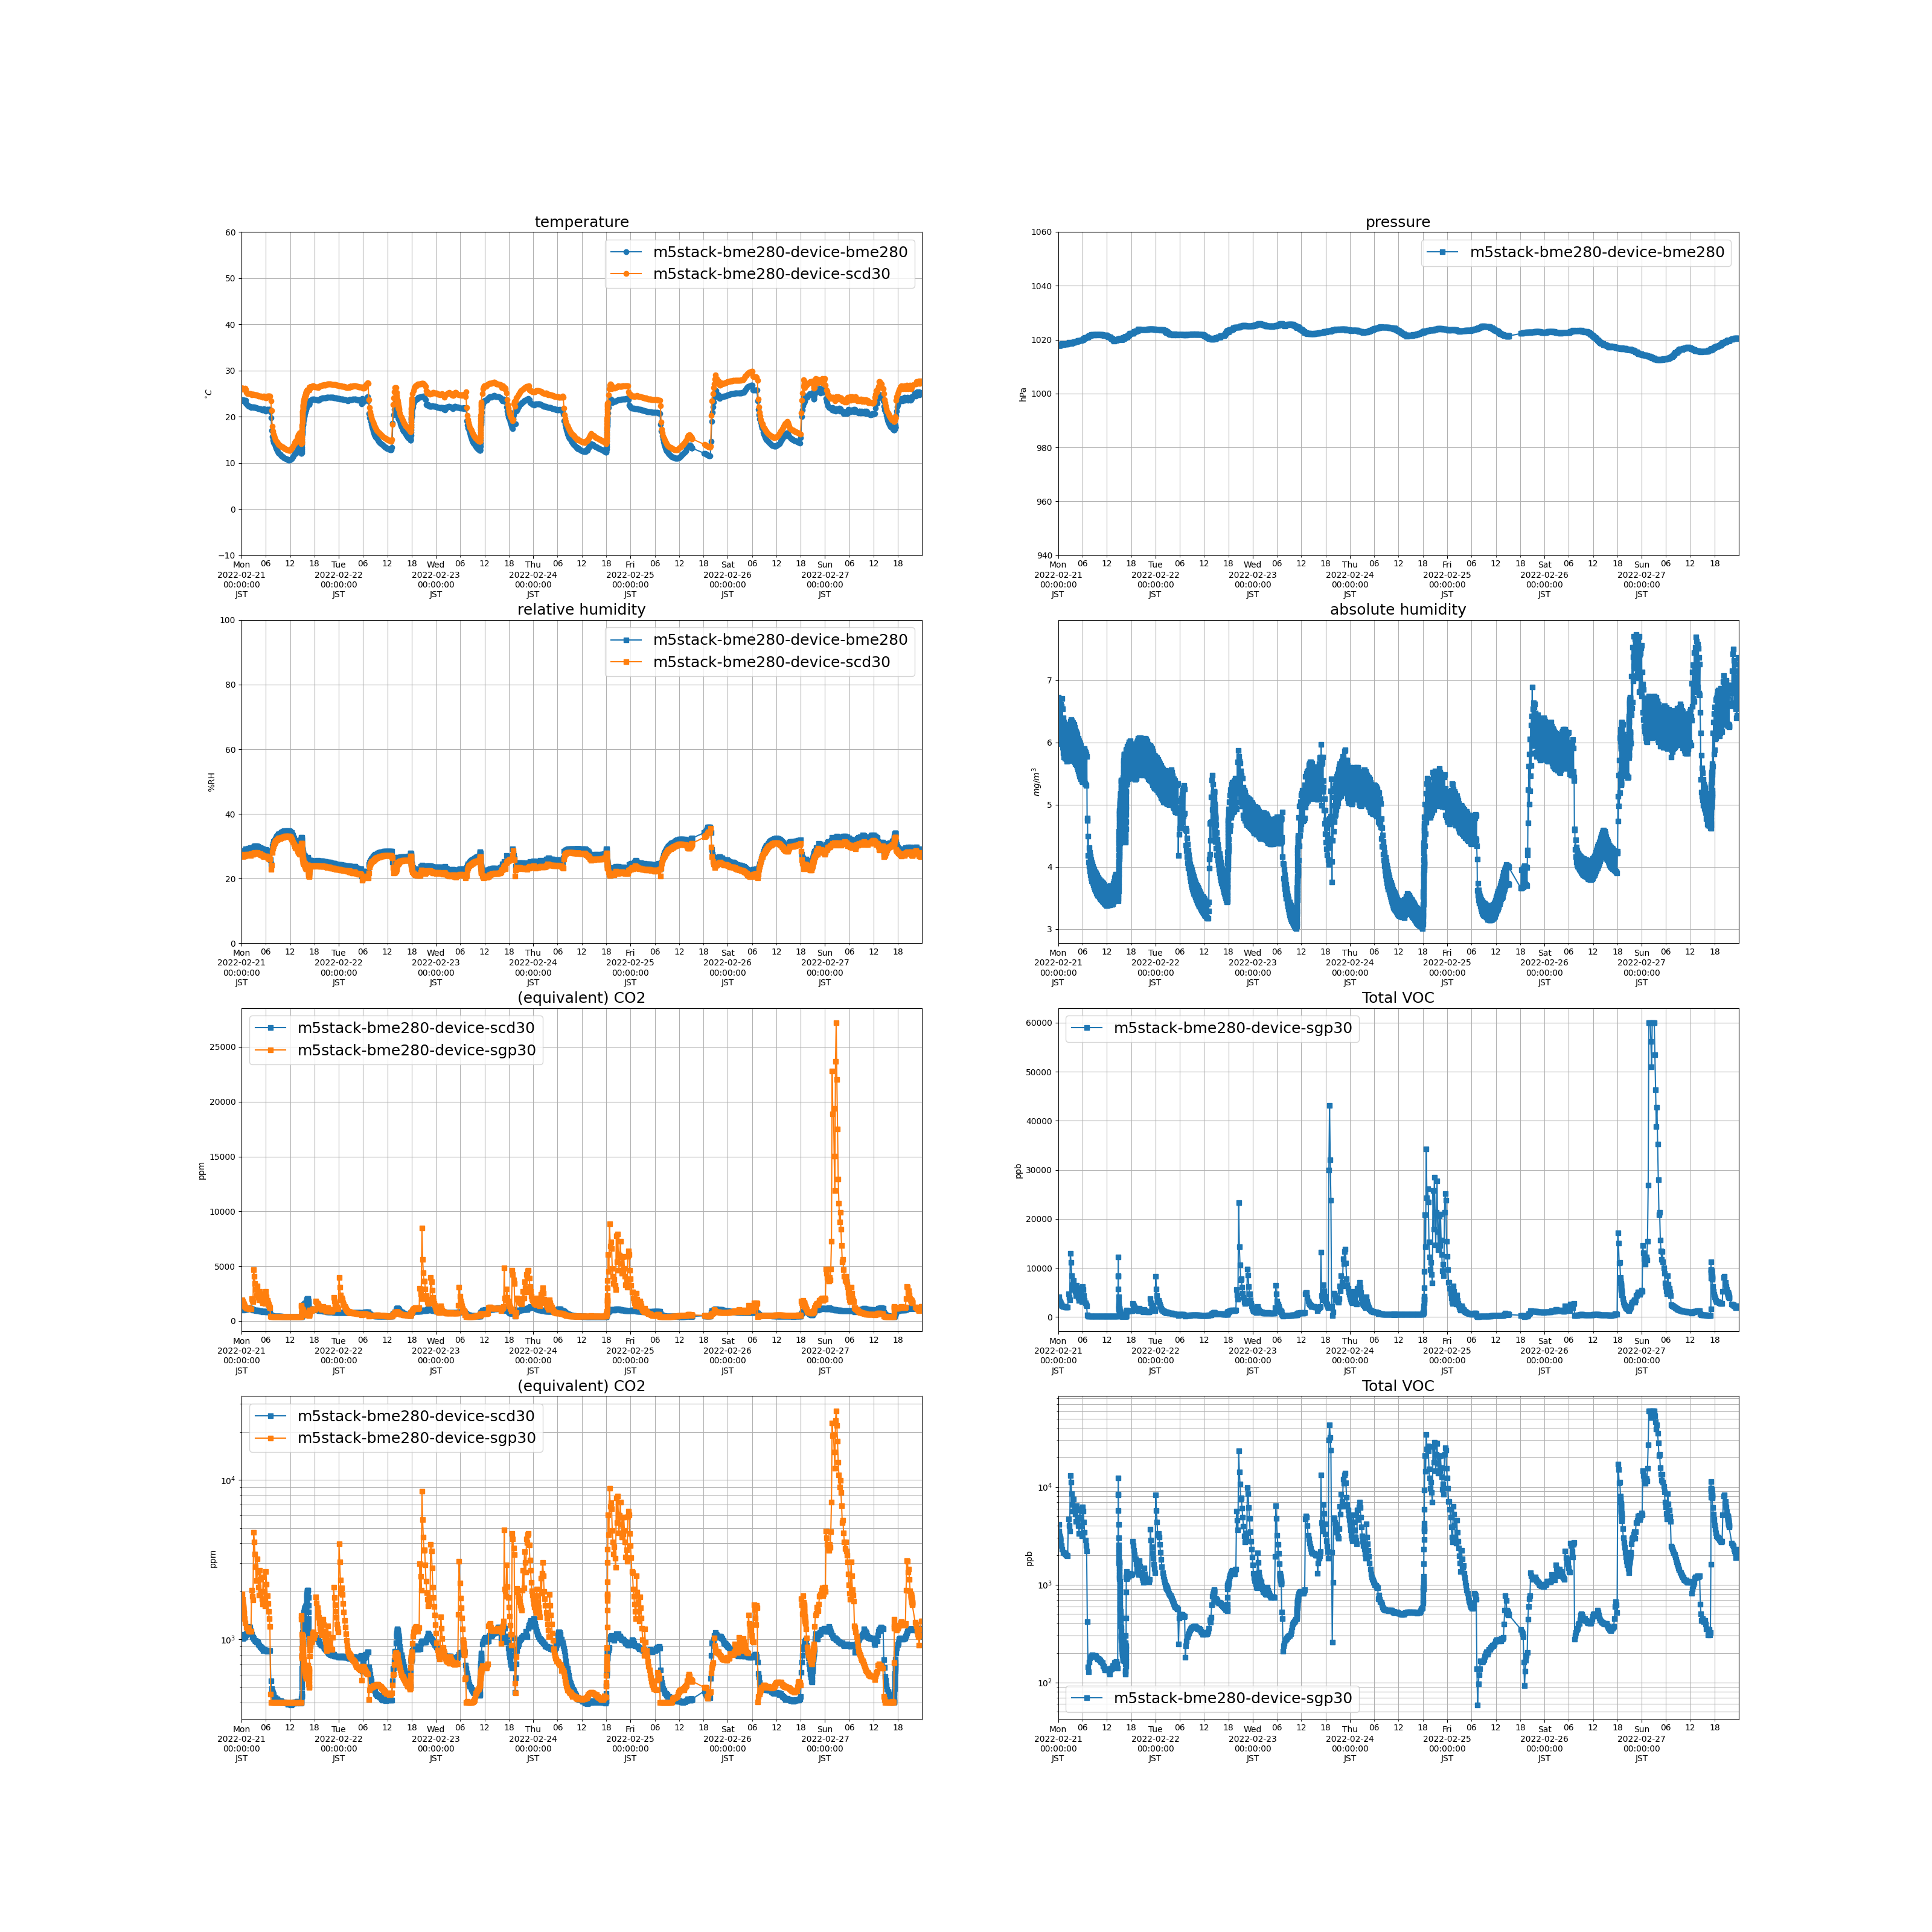

Source data for this figure (header and first rows):
measuredAt, sensorId, temperature, humidity, pressure, tvoc, eCo2, co2, absolute_humidity
2022-02-21 00:01:00+09:00, m5stack-bme280-device-scd30, 26.13, 27.47, , , , 1074, 6.721
2022-02-21 00:05:00+09:00, m5stack-bme280-device-bme280, 23.63, 28.72, 1018, , , , 6.104
2022-02-21 00:08:00+09:00, m5stack-bme280-device-sgp30, , , , 4132, 1921, , 
2022-02-21 00:11:00+09:00, m5stack-bme280-device-scd30, 26.11, 27.23, , , , 1047, 6.656
2022-02-21 00:13:00+09:00, m5stack-bme280-device-scd30, 26.11, 27.19, , , , 1046, 6.648
2022-02-21 00:14:00+09:00, m5stack-bme280-device-bme280, 23.58, 28.5, 1018, , , , 6.04
2022-02-21 00:14:00+09:00, m5stack-bme280-device-sgp30, , , , 3536, 1784, , 
2022-02-21 00:14:00+09:00, m5stack-bme280-device-scd30, 26.12, 27.14, , , , 1042, 6.636
2022-02-21 00:15:00+09:00, m5stack-bme280-device-bme280, 23.56, 28.42, 1018, , , , 6.016
2022-02-21 00:15:00+09:00, m5stack-bme280-device-sgp30, , , , 3323, 1731, , 
2022-02-21 00:15:00+09:00, m5stack-bme280-device-scd30, 26.1, 27.07, , , , 1036, 6.613
2022-02-21 00:16:00+09:00, m5stack-bme280-device-bme280, 23.53, 28.34, 1018, , , , 5.991
2022-02-21 00:16:00+09:00, m5stack-bme280-device-sgp30, , , , 3137, 1687, , 
2022-02-21 00:16:00+09:00, m5stack-bme280-device-scd30, 26.08, 26.99, , , , 1021, 6.585
2022-02-21 00:17:00+09:00, m5stack-bme280-device-bme280, 23.52, 28.32, 1018, , , , 5.982
2022-02-21 00:17:00+09:00, m5stack-bme280-device-sgp30, , , , 3059, 1668, , 
2022-02-21 00:17:00+09:00, m5stack-bme280-device-scd30, 26.06, 26.98, , , , 1013, 6.575
2022-02-21 00:18:00+09:00, m5stack-bme280-device-bme280, 23.53, 28.34, 1018, , , , 5.989
2022-02-21 00:18:00+09:00, m5stack-bme280-device-sgp30, , , , 3055, 1665, , 
2022-02-21 00:18:00+09:00, m5stack-bme280-device-scd30, 26.05, 27.01, , , , 1016, 6.577
2022-02-21 00:19:00+09:00, m5stack-bme280-device-bme280, 23.54, 28.35, 1018, , , , 5.995
2022-02-21 00:19:00+09:00, m5stack-bme280-device-sgp30, , , , 3065, 1657, , 
2022-02-21 00:19:00+09:00, m5stack-bme280-device-scd30, 26.05, 27.01, , , , 1020, 6.579
2022-02-21 00:20:00+09:00, m5stack-bme280-device-bme280, 23.55, 28.37, 1018, , , , 6.003
2022-02-21 00:20:00+09:00, m5stack-bme280-device-sgp30, , , , 3095, 1658, , 
2022-02-21 00:20:00+09:00, m5stack-bme280-device-scd30, 26.05, 27.03, , , , 1025, 6.585
2022-02-21 00:21:00+09:00, m5stack-bme280-device-bme280, 23.55, 28.4, 1018, , , , 6.011
2022-02-21 00:21:00+09:00, m5stack-bme280-device-sgp30, , , , 3115, 1656, , 
2022-02-21 00:21:00+09:00, m5stack-bme280-device-scd30, 26.05, 27.05, , , , 1031, 6.592
2022-02-21 00:22:00+09:00, m5stack-bme280-device-bme280, 23.55, 28.41, 1018, , , , 6.012
2022-02-21 00:22:00+09:00, m5stack-bme280-device-sgp30, , , , 3102, 1638, , 
2022-02-21 00:22:00+09:00, m5stack-bme280-device-scd30, 26.06, 27.05, , , , 1034, 6.592
2022-02-21 00:23:00+09:00, m5stack-bme280-device-bme280, 23.55, 28.4, 1018, , , , 6.011
2022-02-21 00:23:00+09:00, m5stack-bme280-device-sgp30, , , , 3069, 1617, , 
2022-02-21 00:23:00+09:00, m5stack-bme280-device-scd30, 26.06, 27.06, , , , 1035, 6.596
2022-02-21 00:24:00+09:00, m5stack-bme280-device-bme280, 23.55, 28.41, 1018, , , , 6.012
2022-02-21 00:24:00+09:00, m5stack-bme280-device-sgp30, , , , 3025, 1597, , 
2022-02-21 00:24:00+09:00, m5stack-bme280-device-scd30, 26.06, 27.05, , , , 1034, 6.595
2022-02-21 00:25:00+09:00, m5stack-bme280-device-bme280, 23.55, 28.42, 1018, , , , 6.013
2022-02-21 00:25:00+09:00, m5stack-bme280-device-sgp30, , , , 2989, 1578, , 
2022-02-21 00:25:00+09:00, m5stack-bme280-device-scd30, 26.07, 27.04, , , , 1033, 6.593
2022-02-21 00:26:00+09:00, m5stack-bme280-device-bme280, 23.55, 28.44, 1018, , , , 6.017
2022-02-21 00:26:00+09:00, m5stack-bme280-device-sgp30, , , , 2953, 1566, , 
2022-02-21 00:26:00+09:00, m5stack-bme280-device-scd30, 26.07, 27.05, , , , 1033, 6.595
2022-02-21 00:27:00+09:00, m5stack-bme280-device-bme280, 23.56, 28.44, 1018, , , , 6.02
2022-02-21 00:27:00+09:00, m5stack-bme280-device-sgp30, , , , 2920, 1551, , 
2022-02-21 00:27:00+09:00, m5stack-bme280-device-scd30, 26.07, 27.05, , , , 1032, 6.596
2022-02-21 00:28:00+09:00, m5stack-bme280-device-bme280, 23.56, 28.44, 1018, , , , 6.021
2022-02-21 00:28:00+09:00, m5stack-bme280-device-sgp30, , , , 2893, 1533, , 
2022-02-21 00:28:00+09:00, m5stack-bme280-device-scd30, 26.06, 27.06, , , , 1029, 6.597
2022-02-21 00:29:00+09:00, m5stack-bme280-device-bme280, 23.56, 28.46, 1018, , , , 6.024
2022-02-21 00:29:00+09:00, m5stack-bme280-device-sgp30, , , , 2863, 1521, , 
2022-02-21 00:29:00+09:00, m5stack-bme280-device-scd30, 26.06, 27.07, , , , 1027, 6.599
2022-02-21 00:30:00+09:00, m5stack-bme280-device-bme280, 23.56, 28.46, 1018, , , , 6.025
2022-02-21 00:30:00+09:00, m5stack-bme280-device-sgp30, , , , 2837, 1509, , 
2022-02-21 00:30:00+09:00, m5stack-bme280-device-scd30, 26.06, 27.08, , , , 1026, 6.6
2022-02-21 00:31:00+09:00, m5stack-bme280-device-bme280, 23.56, 28.44, 1018, , , , 6.021
2022-02-21 00:31:00+09:00, m5stack-bme280-device-sgp30, , , , 2805, 1491, , 
2022-02-21 00:31:00+09:00, m5stack-bme280-device-scd30, 26.05, 27.09, , , , 1027, 6.599
2022-02-21 00:32:00+09:00, m5stack-bme280-device-bme280, 23.56, 28.43, 1018, , , , 6.019
... 3,988 more rows
